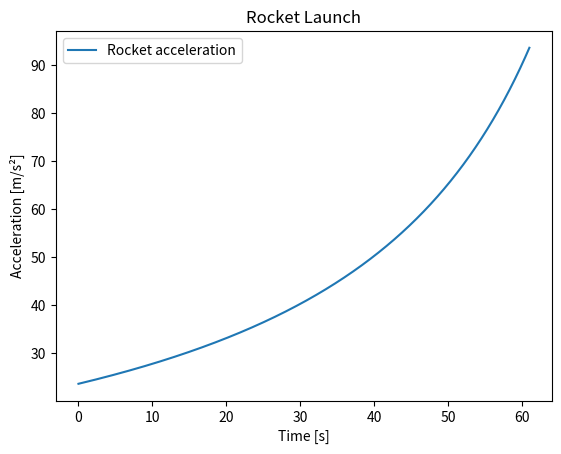

Recreate this plot in Python.
#!/usr/bin/env python3
# -*- coding: utf-8 -*-

"""
This python program calculates the acceleration of a rocket driven by fuel 
that is propelled out from the rockets rear with force Fb. Fb is given by:
    
                        Fb = mb * vb / 1s. 
                    
Where mb is the fuels mass and vb is the velocity of which
the rocket fuel is expelled. Every second the rocket expells 1000 kg of fuel.

According to newtons third law an equally large opposite force, Fn = m*a,
acts on the rocket. Knowing the rocket mass m we can calculate the acceleration
of the rocket by. Also subtracting g (gravitational acceleration)

                        Fn = Fb => 
                        m*a = mb*vb =>
                        a = Fb/m - g
            

It is possible to change the time resolution of the calculation. For example:
Variable h = 0.01 makes to program calculate the acceleration for every 100th
of a second.

Created on Fri Oct  7 13:09:06 2022
[redacted]
"""

import matplotlib.pyplot as plt
import numpy as np

# VARIABLE TO CHANGE TIME RESOLUTION
h = 0.01     # timestep

# Constants
g = 9.82     # m/s²
a = 0
seconds = 61 # preform calculation for # seconds
vb = 3000    # fuel velocity [m/s]
mb = 1000    # fuel mass [kg]
m = 90000    # rocket mass [kg]
v = 0        # v0 = 0
y = 0
a_list = []  # list of acceleration values
time = np.linspace(0, seconds, num=int(seconds/h)) # total time split into timesteps of size h
y_list = []

def Fb(mb, vb): # Fb = mb * vb/(1s)
    return mb * vb

# Calculate acceleration, rocket mass, velocity and y-position at every timestep t
for t in time:
    a = Fb(mb=mb, vb=vb)/m - g  # mb*vb = Fb = F = m*a => a = Fb/m
    m -= mb*h               # every timestep the rocket mass m decreases with mb*h
    v = v + a*h             # velocity
    y = y + v*h - a*h**2/2  # y-position (height)
    a_list.append(a)        # adds acceleration values to a list
    y_list.append(y)        # Saves the position in a list at every timestep

print(f"Final rocket acceleration: {a_list[-1]:.1f} m/s²")
print(f"Final rocket height {y_list[-1]:.1f} m")
print(f"Final rocket velocity {v:.1f} m/s")
print(f"Time step: {h} s")

# Plot the rockets acceleration vs time
plt.plot(time, a_list, label="Rocket acceleration", linestyle="-")
plt.title("Rocket Launch")
plt.xlabel("Time [s]")
plt.ylabel("Acceleration [m/s²]")
plt.legend()
plt.show()